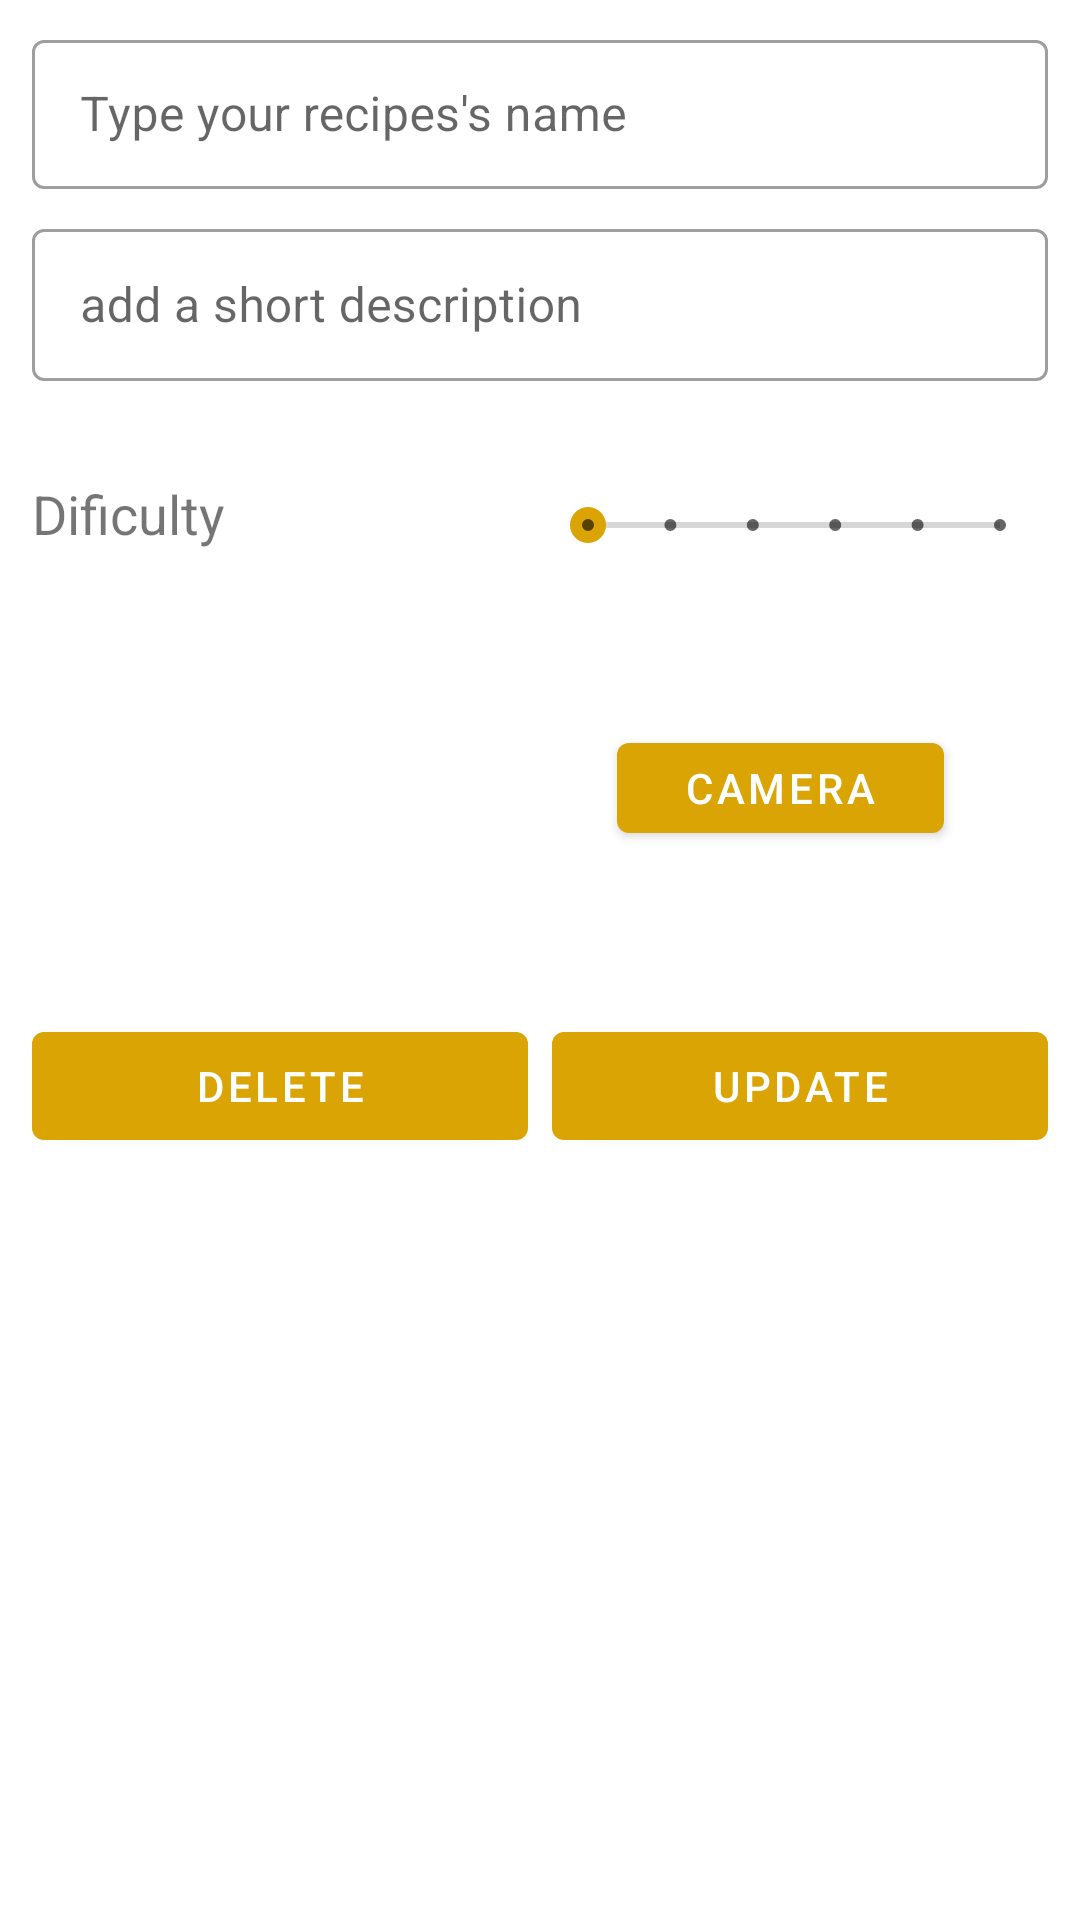

Layout XML and referenced resources for this Android screen:
<!-- AndroidManifest.xml: application theme Theme.MyApplication -->
<!-- res/layout/content_edit_recipe.xml -->
<?xml version="1.0" encoding="utf-8"?>
<androidx.core.widget.NestedScrollView xmlns:android="http://schemas.android.com/apk/res/android"
    xmlns:app="http://schemas.android.com/apk/res-auto"
    xmlns:tools="http://schemas.android.com/tools"
    android:layout_width="match_parent"
    android:layout_height="match_parent"
    app:layout_behavior="@string/appbar_scrolling_view_behavior"
    tools:context=".activities.EditRecipeActivity"
    tools:showIn="@layout/activity_edit_recipe">

    <androidx.constraintlayout.widget.ConstraintLayout
        android:layout_width="match_parent"
        android:layout_height="wrap_content">

        <Button
            android:id="@+id/cameraEditRecipeButtonEditActivity"
            android:layout_width="109dp"
            android:layout_height="42dp"
            android:layout_marginBottom="4dp"
            android:text="CAMERA"
            app:layout_constraintBottom_toTopOf="@+id/updateEditRecipeButtonEditActivity"
            app:layout_constraintEnd_toStartOf="@+id/guideline4"
            app:layout_constraintHorizontal_bias="0.473"
            app:layout_constraintStart_toEndOf="@+id/imageViewEditRecipeEditActivity"
            app:layout_constraintTop_toBottomOf="@+id/editDificultySeekBarEditActivity" />

        <androidx.constraintlayout.widget.Guideline
            android:id="@+id/guideline3"
            android:layout_width="wrap_content"
            android:layout_height="wrap_content"
            android:orientation="vertical"
            app:layout_constraintGuide_percent="0.03" />

        <androidx.constraintlayout.widget.Guideline
            android:id="@+id/guideline4"
            android:layout_width="wrap_content"
            android:layout_height="wrap_content"
            android:orientation="vertical"
            app:layout_constraintGuide_percent="0.97" />

        <com.google.android.material.textfield.TextInputLayout
            android:id="@+id/textInputLayout"
            style="@style/Widget.MaterialComponents.TextInputLayout.OutlinedBox"
            android:layout_width="0dp"
            android:layout_height="55dp"
            android:layout_marginTop="8dp"
            android:hint="Type your recipes's name"
            app:layout_constraintEnd_toStartOf="@+id/guideline4"
            app:layout_constraintStart_toStartOf="@+id/guideline3"
            app:layout_constraintTop_toTopOf="parent">

            <com.google.android.material.textfield.TextInputEditText
                android:id="@+id/recipeEditNameEditTextEditActivity"
                android:layout_width="match_parent"
                android:layout_height="wrap_content"
                android:digits="abcdefghijklmnopqrstuvwxyz ABCDEFGHIJKLMNOPQRSTUVWXYZ"
                android:inputType="textPersonName" />
        </com.google.android.material.textfield.TextInputLayout>

        <com.google.android.material.textfield.TextInputLayout
            android:id="@+id/textInputLayout2"
            style="@style/Widget.MaterialComponents.TextInputLayout.OutlinedBox"
            android:layout_width="0dp"
            android:layout_height="56dp"
            android:layout_marginTop="8dp"
            android:hint="add a short description"
            app:layout_constraintEnd_toStartOf="@+id/guideline4"
            app:layout_constraintStart_toStartOf="@+id/guideline3"
            app:layout_constraintTop_toBottomOf="@+id/textInputLayout">

            <com.google.android.material.textfield.TextInputEditText
                android:id="@+id/recipeEditDescriptionEditTextEditActivity"
                android:layout_width="match_parent"
                android:layout_height="wrap_content" />
        </com.google.android.material.textfield.TextInputLayout>

        <SeekBar
            android:id="@+id/editDificultySeekBarEditActivity"
            style="@style/Widget.AppCompat.SeekBar.Discrete"
            android:layout_width="0dp"
            android:layout_height="32dp"
            android:layout_marginTop="32dp"
            android:max="5"
            android:progress="0"
            app:layout_constraintEnd_toEndOf="@id/guideline4"
            app:layout_constraintHorizontal_bias="0.5"
            app:layout_constraintStart_toEndOf="@+id/dificultyTextView"
            app:layout_constraintTop_toBottomOf="@+id/textInputLayout2" />

        <TextView
            android:id="@+id/dificultyTextView"
            android:layout_width="0dp"
            android:layout_height="32dp"
            android:text="Dificulty"
            android:textSize="18sp"
            app:layout_constraintEnd_toStartOf="@+id/editDificultySeekBarEditActivity"
            app:layout_constraintHorizontal_bias="0.5"
            app:layout_constraintStart_toStartOf="@id/guideline3"
            app:layout_constraintTop_toTopOf="@+id/editDificultySeekBarEditActivity" />

        <ImageView
            android:id="@+id/imageViewEditRecipeEditActivity"
            android:layout_width="124dp"
            android:layout_height="94dp"
            android:layout_marginStart="40dp"
            android:layout_marginTop="37dp"
            android:layout_marginBottom="16dp"
            app:layout_constraintBottom_toTopOf="@+id/deleteEditRecipeButtonEditActivity"
            app:layout_constraintStart_toStartOf="@+id/guideline3"
            app:layout_constraintTop_toBottomOf="@+id/dificultyTextView"
            app:layout_constraintVertical_bias="0.0"
            tools:srcCompat="@tools:sample/avatars" />

        <com.google.android.material.button.MaterialButton
            android:id="@+id/deleteEditRecipeButtonEditActivity"
            android:layout_width="0dp"
            android:layout_height="wrap_content"
            android:layout_marginEnd="4dp"
            android:text="Delete"
            app:iconGravity="textStart"
            app:iconPadding="8dp"
            app:layout_constraintEnd_toStartOf="@+id/updateEditRecipeButtonEditActivity"
            app:layout_constraintHorizontal_bias="0.5"
            app:layout_constraintStart_toStartOf="@id/guideline3"
            app:layout_constraintTop_toTopOf="@+id/updateEditRecipeButtonEditActivity" />

        <com.google.android.material.button.MaterialButton
            android:id="@+id/updateEditRecipeButtonEditActivity"
            android:layout_width="0dp"
            android:layout_height="wrap_content"
            android:layout_marginStart="4dp"
            android:layout_marginBottom="160dp"
            android:gravity="center"
            android:text="Update"
            app:iconGravity="textStart"
            app:layout_constraintBottom_toBottomOf="parent"
            app:layout_constraintEnd_toStartOf="@+id/guideline4"
            app:layout_constraintHorizontal_bias="0.5"
            app:layout_constraintStart_toEndOf="@+id/deleteEditRecipeButtonEditActivity" />

    </androidx.constraintlayout.widget.ConstraintLayout>
</androidx.core.widget.NestedScrollView>
<!-- res/layout/activity_edit_recipe.xml (included above) -->
<?xml version="1.0" encoding="utf-8"?>
<androidx.coordinatorlayout.widget.CoordinatorLayout xmlns:android="http://schemas.android.com/apk/res/android"
    xmlns:app="http://schemas.android.com/apk/res-auto"
    xmlns:tools="http://schemas.android.com/tools"
    android:layout_width="match_parent"
    android:layout_height="match_parent"
    android:fitsSystemWindows="true"
    android:background="#D67D41"
    tools:context=".activities.EditRecipeActivity">

    <com.google.android.material.appbar.AppBarLayout
        android:id="@+id/app_bar"
        android:layout_width="match_parent"
        android:layout_height="@dimen/app_bar_height"
        android:fitsSystemWindows="true"
        android:theme="@style/AppTheme.AppBarOverlay">

        <com.google.android.material.appbar.CollapsingToolbarLayout
            android:id="@+id/toolbar_layout"
            android:layout_width="match_parent"
            android:layout_height="match_parent"
            android:fitsSystemWindows="true"
            app:contentScrim="?attr/colorPrimary"
            app:layout_scrollFlags="scroll|exitUntilCollapsed"
            app:toolbarId="@+id/toolbar">

            <androidx.appcompat.widget.Toolbar
                android:id="@+id/toolbar"
                android:layout_width="match_parent"
                android:layout_height="?attr/actionBarSize"
                app:layout_collapseMode="pin"
                app:popupTheme="@style/AppTheme.PopupOverlay" />

        </com.google.android.material.appbar.CollapsingToolbarLayout>
    </com.google.android.material.appbar.AppBarLayout>

    <include layout="@layout/content_edit_recipe" />

</androidx.coordinatorlayout.widget.CoordinatorLayout>
<!-- resources referenced by this layout -->
<resources>
  <style name="AppTheme.AppBarOverlay" parent="ThemeOverlay.AppCompat.Dark.ActionBar" />
  <style name="AppTheme.PopupOverlay" parent="ThemeOverlay.AppCompat.Light" />
  <style name="Theme.MyApplication" parent="Theme.MaterialComponents.DayNight.DarkActionBar">
          
          <item name="colorPrimary">#D9A404</item>
          <item name="colorPrimaryVariant">#FEFFFD</item>
          <item name="colorOnPrimary">@color/white</item>
          
          <item name="colorSecondary">#D9A404</item>
          <item name="colorSecondaryVariant">#AD5B50</item>
          <item name="colorOnSecondary">@color/black</item>
          
          <item name="android:statusBarColor" tools:targetApi="l">?attr/colorPrimaryVariant</item>
          
      </style>
  <!-- not gathered from this repository: default colours our renderer supplied (Android Studio template values) -->
  <color name="black">#FF000000</color>
  <color name="white">#FFFFFFFF</color>
</resources>
